Run: headless pygame with SDL's dummy video driver; simulated clock (each Clock.tick advances the game by its frame time, no real sleeping); random seed 0; keys injected as events and as key.get_pressed() state; mouse plan: one left click at the window centre at the start of phase 2, then a move to the lower-right quarter at the start of phase 3.
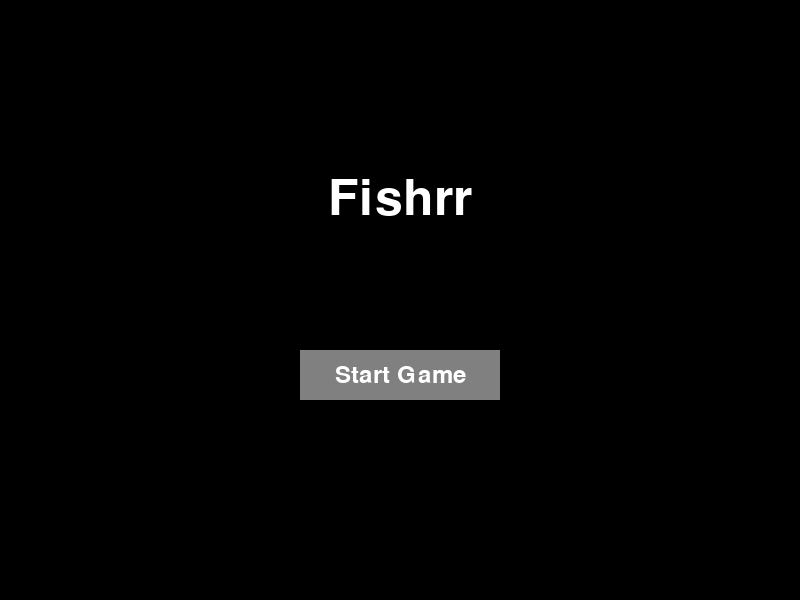
Frame 1 of 4 · flips 1–60 · no input
Frame 2 of 4 · flips 61–180 · clicked the window centre · tapped SPACE, RETURN · held RIGHT (→), D · screen unchanged from frame 1, image omitted
Frame 3 of 4 · flips 181–300 · moved the mouse to the lower-right quarter · held DOWN (↓), S · screen unchanged from frame 2, image omitted
Frame 4 of 4 · flips 301–420 · held LEFT (←), A, UP (↑), W · screen unchanged from frame 3, image omitted

The pygame program that drew these frames:

import pygame
import sys

# Initialize Pygame
pygame.init()

# Constants
WINDOW_WIDTH = 800
WINDOW_HEIGHT = 600
TITLE = "Fishrr"
FPS = 60

# Colors
BLACK = (0, 0, 0)
WHITE = (255, 255, 255)
GRAY = (128, 128, 128)

class Game:
    def __init__(self):
        self.screen = pygame.display.set_mode((WINDOW_WIDTH, WINDOW_HEIGHT))
        pygame.display.set_caption(TITLE)
        self.clock = pygame.time.Clock()
        self.font = pygame.font.Font(None, 74)  # Default font, size 74
        self.button_font = pygame.font.Font(None, 36)
        
        # Button properties
        self.button_width = 200
        self.button_height = 50
        self.button_x = WINDOW_WIDTH // 2 - self.button_width // 2
        self.button_y = WINDOW_HEIGHT // 2 + 50
        self.button_rect = pygame.Rect(
            self.button_x,
            self.button_y,
            self.button_width,
            self.button_height
        )

    def draw_title_screen(self):
        # Fill background
        self.screen.fill(BLACK)
        
        # Draw title
        title_surface = self.font.render(TITLE, True, WHITE)
        title_rect = title_surface.get_rect(center=(WINDOW_WIDTH // 2, WINDOW_HEIGHT // 3))
        self.screen.blit(title_surface, title_rect)
        
        # Draw button
        pygame.draw.rect(self.screen, GRAY, self.button_rect)
        button_text = self.button_font.render("Start Game", True, WHITE)
        button_text_rect = button_text.get_rect(center=self.button_rect.center)
        self.screen.blit(button_text, button_text_rect)

    def run(self):
        running = True
        while running:
            # Event handling
            for event in pygame.event.get():
                if event.type == pygame.QUIT:
                    running = False
                elif event.type == pygame.MOUSEBUTTONDOWN:
                    if self.button_rect.collidepoint(event.pos):
                        print("Start game button clicked!")
                        # TODO: Implement game start logic

            # Draw everything
            self.draw_title_screen()
            
            # Update display
            pygame.display.flip()
            
            # Cap the frame rate
            self.clock.tick(FPS)

        pygame.quit()
        sys.exit()

if __name__ == "__main__":
    game = Game()
    game.run() 
